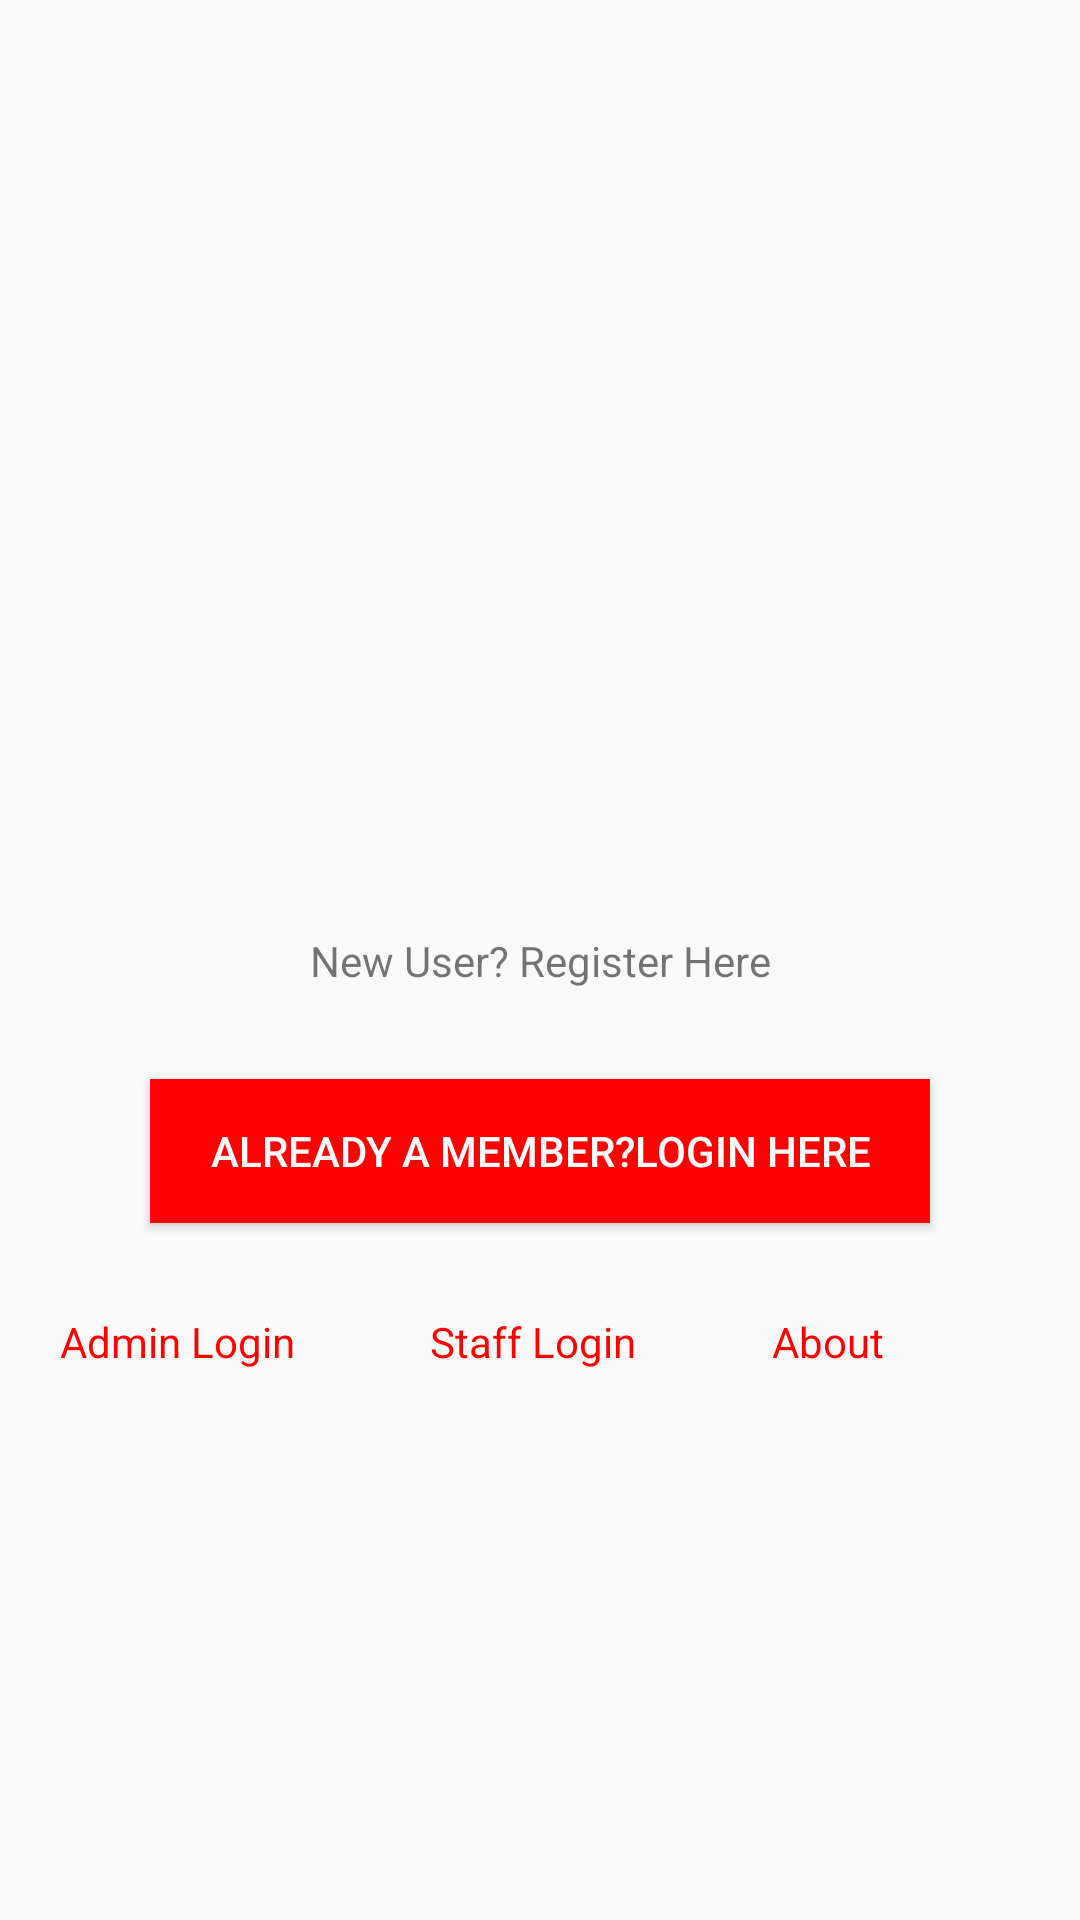

Here is an Android app screen rendered from its layout file. Give the layout XML and the strings, colors and styles it references.
<!-- AndroidManifest.xml: application theme Theme.FinalProjek2 -->
<!-- res/layout/activity_member_login.xml -->
<?xml version="1.0" encoding="utf-8"?>
<androidx.constraintlayout.widget.ConstraintLayout xmlns:android="http://schemas.android.com/apk/res/android"
    xmlns:app="http://schemas.android.com/apk/res-auto"
    xmlns:tools="http://schemas.android.com/tools"
    android:layout_width="match_parent"
    android:layout_height="match_parent"
    tools:context=".MemberLogin">

    <TextView
        android:id="@+id/tvMemberLogin"
        android:layout_width="wrap_content"
        android:layout_height="wrap_content"
        android:text="New User? Register Here"
        app:layout_constraintStart_toStartOf="parent"
        app:layout_constraintEnd_toEndOf="parent"
        app:layout_constraintTop_toTopOf="parent"
        app:layout_constraintBottom_toBottomOf="parent"/>

    <Button
        android:id="@+id/btnMemberLogin"
        android:layout_width="match_parent"
        android:layout_height="wrap_content"
        android:text="Already a Member?Login Here"
        android:background="@color/red"
        android:textColor="@color/white"
        app:layout_constraintStart_toStartOf="parent"
        app:layout_constraintEnd_toEndOf="parent"
        app:layout_constraintTop_toBottomOf="@+id/tvMemberLogin"
        android:layout_marginLeft="50sp"
        android:layout_marginRight="50sp"
        android:layout_marginTop="30sp"/>

    <LinearLayout
        android:layout_width="match_parent"
        android:layout_height="wrap_content"
        android:orientation="horizontal"
        app:layout_constraintStart_toStartOf="parent"
        app:layout_constraintEnd_toEndOf="parent"
        app:layout_constraintTop_toBottomOf="@+id/btnMemberLogin"
        android:layout_marginTop="30sp"
        android:layout_marginLeft="20sp"
        android:layout_marginRight="20sp">
        <TextView
            android:id="@+id/tvMemberAdminLogin"
            android:layout_width="wrap_content"
            android:layout_height="wrap_content"
            android:text="Admin Login"
            android:textColor="@color/red"
            android:layout_weight="1"/>
        <TextView
            android:id="@+id/tvMemberStaffLogin"
            android:layout_width="wrap_content"
            android:layout_height="wrap_content"
            android:text="Staff Login"
            android:textColor="@color/red"
            android:layout_weight="1"/>

        <TextView
            android:id="@+id/tvMemberAbout"
            android:layout_width="wrap_content"
            android:layout_height="wrap_content"
            android:text="About"
            android:textColor="@color/red"
            android:layout_weight="1"/>
    </LinearLayout>

</androidx.constraintlayout.widget.ConstraintLayout>
<!-- resources referenced by this layout -->
<resources>
  <color name="red">#FF0000</color>
  <color name="white">#FFFFFFFF</color>
  <style name="Theme.FinalProjek2" parent="Theme.AppCompat.Light.NoActionBar">
          
          <item name="colorPrimary">@color/purple_500</item>
          <item name="colorPrimaryVariant">@color/purple_700</item>
          <item name="colorOnPrimary">@color/white</item>
          
          <item name="colorSecondary">@color/teal_200</item>
          <item name="colorSecondaryVariant">@color/teal_700</item>
          <item name="colorOnSecondary">@color/black</item>
          
          <item name="android:statusBarColor" tools:targetApi="l">?attr/colorPrimaryVariant</item>
          
      </style>
  <color name="purple_500">#FF6200EE</color>
  <color name="purple_700">#FF3700B3</color>
  <color name="teal_200">#FF03DAC5</color>
  <color name="teal_700">#FF018786</color>
  <color name="black">#FF000000</color>
</resources>
